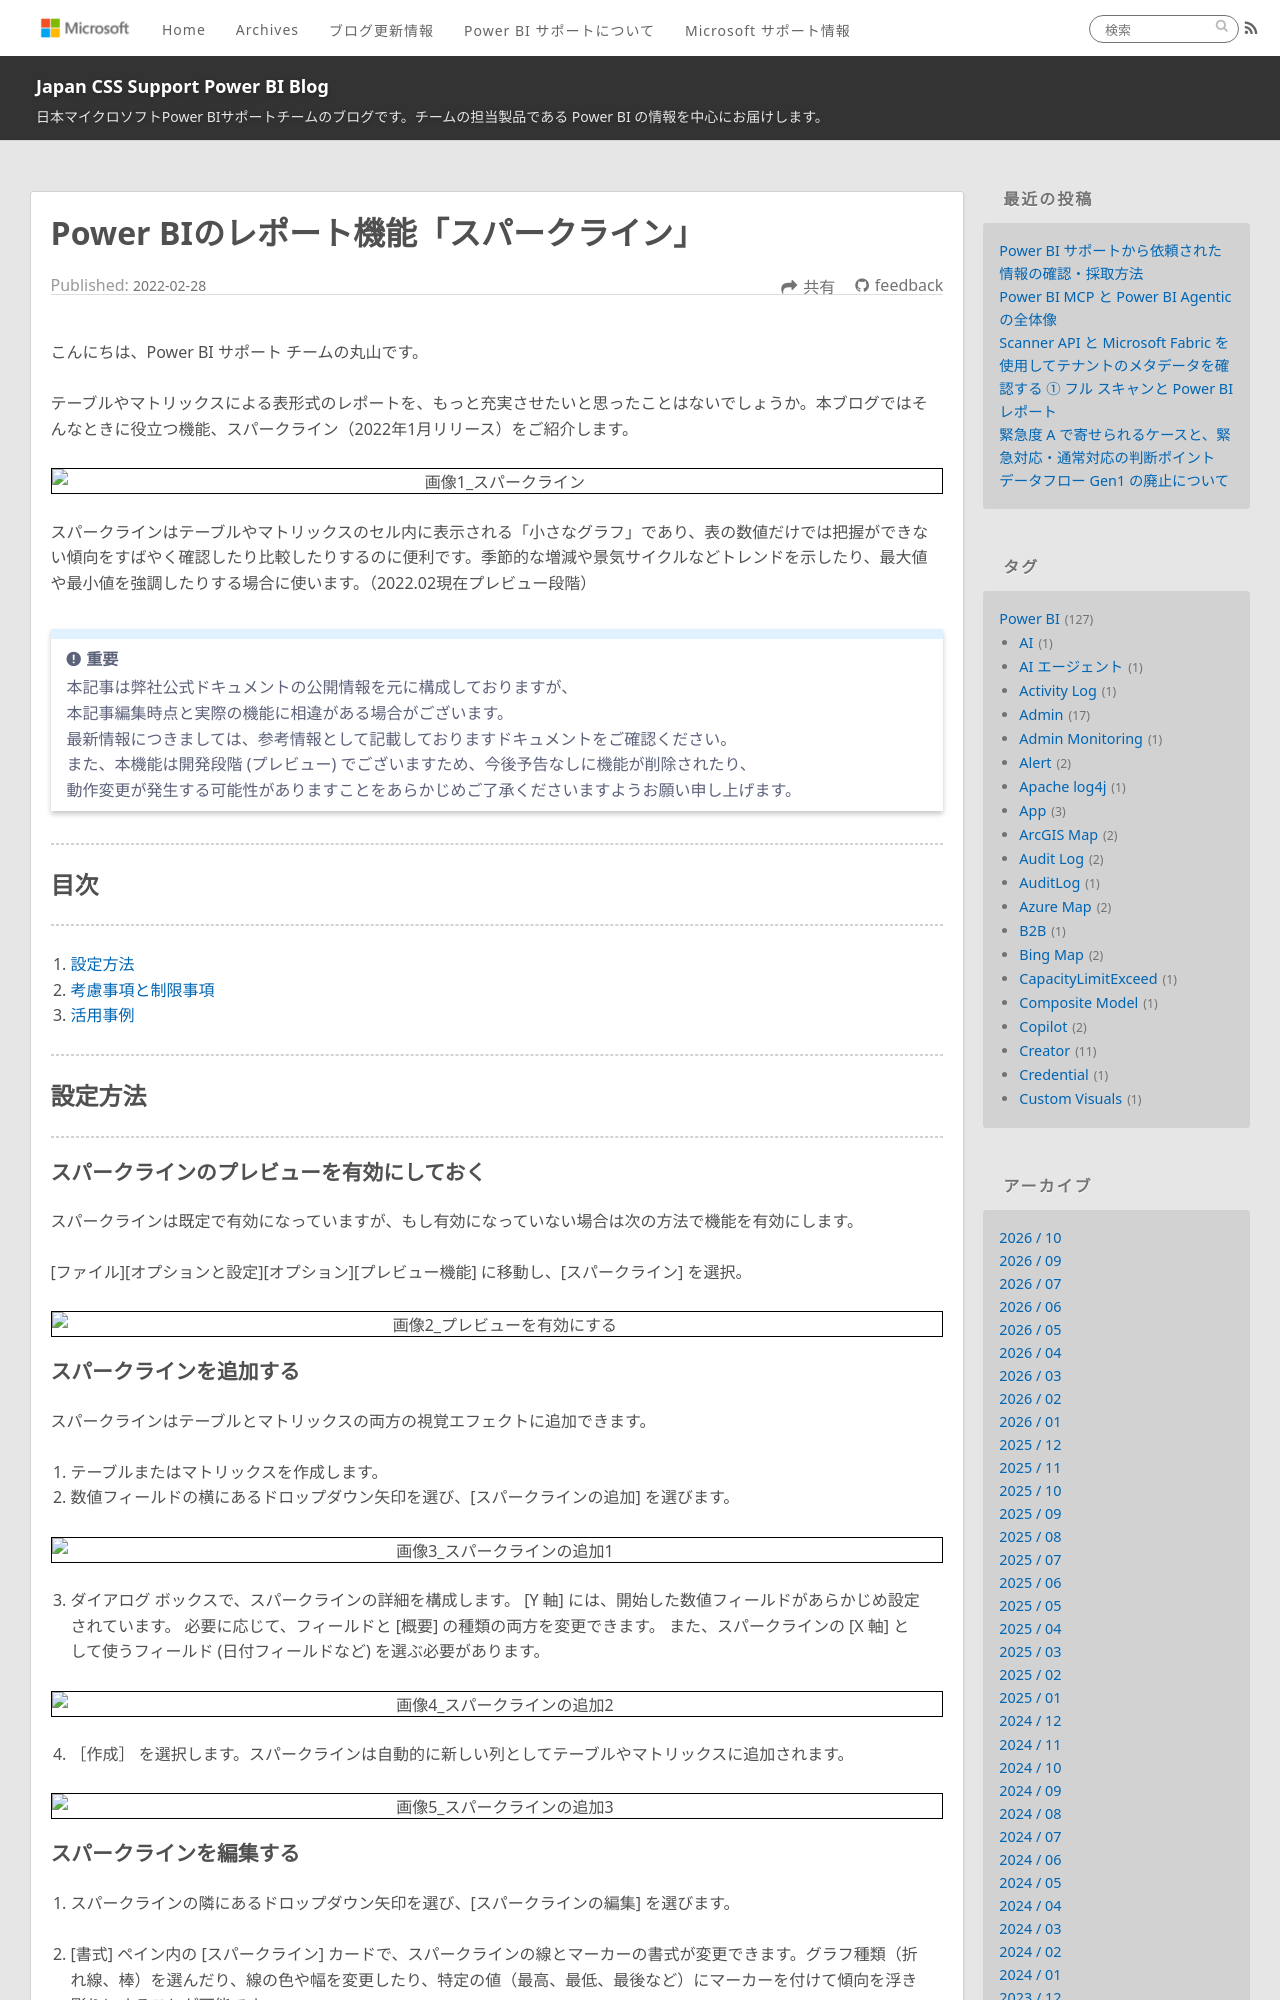

repository: JPBAP-SQLBI/blog · page: powerbi/pbi_visual_sparkline/index.html · generator: jekyll

---
title: Power BIのレポート機能「スパークライン」 
date: 2022-02-28 00:00:00
tags:
  - Power BI
  - ビジュアル
  - テーブル
  - table
  - マトリックス
  - matrix
  - プレビュー
  - preview
  - スパークライン
  - sparkline
---

こんにちは、Power BI サポート チームの丸山です。 

テーブルやマトリックスによる表形式のレポートを、もっと充実させたいと思ったことはないでしょうか。本ブログではそんなときに役立つ機能、スパークライン（2022年1月リリース）をご紹介します。 

<!-- more -->

<div align="center">
<img src="pic001.PNG" alt="画像1_スパークライン" title="画像1_スパークライン">
</div>

スパークラインはテーブルやマトリックスのセル内に表示される「小さなグラフ」であり、表の数値だけでは把握ができない傾向をすばやく確認したり比較したりするのに便利です。季節的な増減や景気サイクルなどトレンドを示したり、最大値や最小値を強調したりする場合に使います。（2022.02現在プレビュー段階） 


> [!IMPORTANT]
> 本記事は弊社公式ドキュメントの公開情報を元に構成しておりますが、
> 本記事編集時点と実際の機能に相違がある場合がございます。
> 最新情報につきましては、参考情報として記載しておりますドキュメントをご確認ください。
> 
> また、本機能は開発段階 (プレビュー) でございますため、今後予告なしに機能が削除されたり、
> 動作変更が発生する可能性がありますことをあらかじめご了承くださいますようお願い申し上げます。

---
## 目次
---
1. [設定方法](#設定方法)
2. [考慮事項と制限事項](#考慮事項と制限事項)
3. [活用事例](#活用事例)

---
## 設定方法
---

### スパークラインのプレビューを有効にしておく 

スパークラインは既定で有効になっていますが、もし有効になっていない場合は次の方法で機能を有効にします。 

[ファイル][オプションと設定][オプション][プレビュー機能] に移動し、[スパークライン] を選択。 

<div align="center">
<img src="pic002.PNG" alt="画像2_プレビューを有効にする" title="画像2_プレビューを有効にする">
</div>
